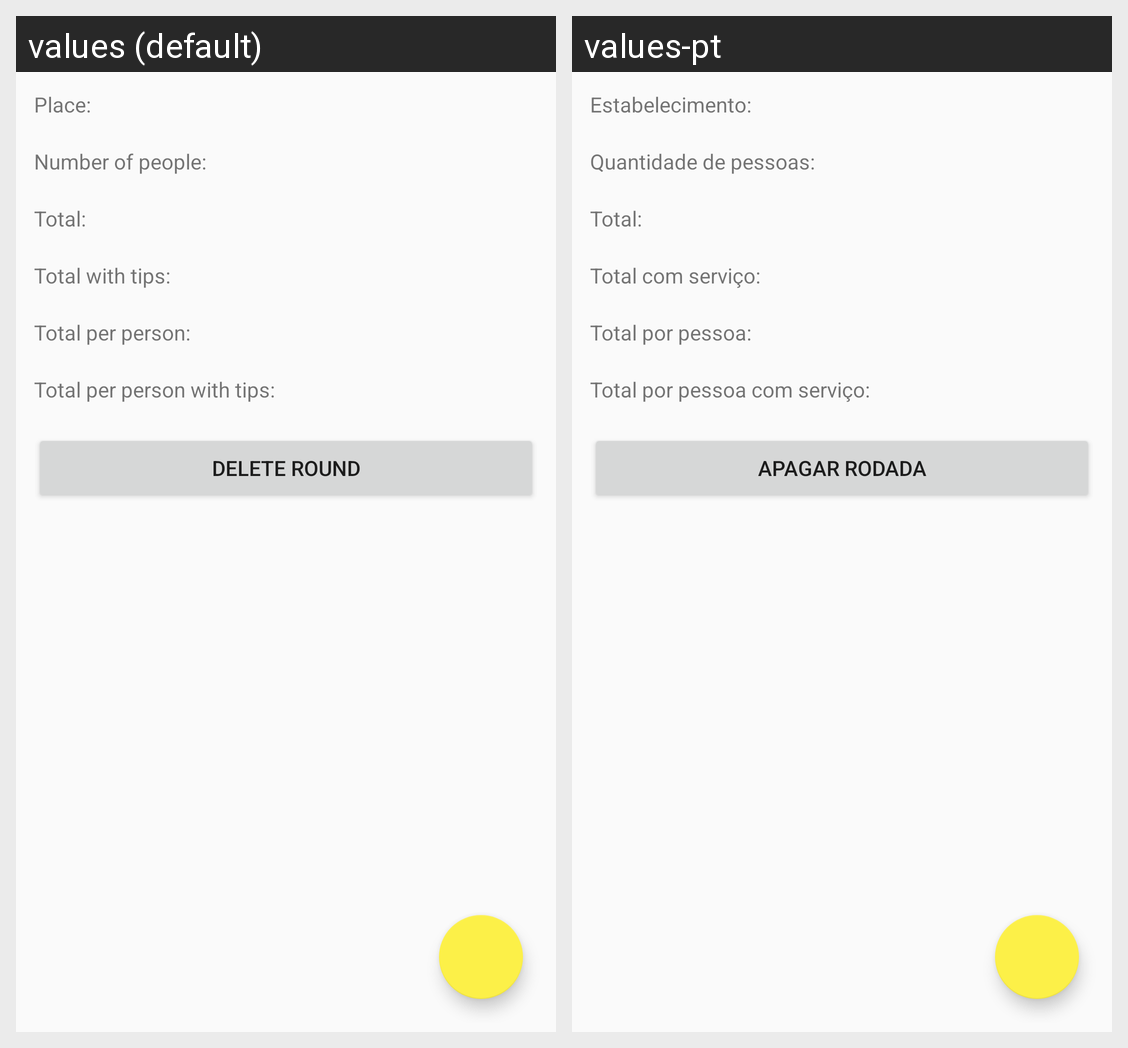

This grid shows one Android layout under two languages. Give, for every string resource on the screen, its name, the default text and each shown locale's text.
Android screen res/layout/activity_round.xml rendered under 2 locales, left to right: values (default), values-pt. Device: Nexus 5 (rendered at 1080×1920; each locale shown at half size, 540×960, under a caption strip naming it); theme AppTheme.
Strings drawn on this screen, with the default value and each locale's value (text and hints the layout hard-codes, and strings that could not be matched under every locale, appear in the picture but are not listed):

place_name
  values: Place:
  values-pt: Estabelecimento:

number_people
  values: Number of people:
  values-pt: Quantidade de pessoas:

total
  values: Total:
  values-pt: Total:

total_tips
  values: Total with tips:
  values-pt: Total com serviço:

split_bill
  values: Total per person:
  values-pt: Total por pessoa:

split_bill_tips
  values: Total per person with tips:
  values-pt: Total por pessoa com serviço:

delete_button
  values: Delete Round
  values-pt: Apagar rodada
